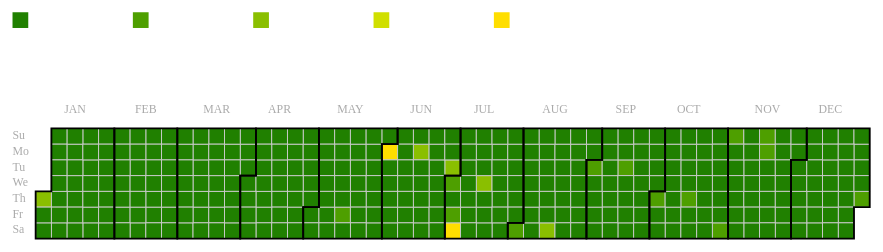
D3 v3 page, settled after 360 driven frames (6 s of simulated time); the page loaded 1 data file(s).



        var title = "UFO Date Count in Calendar";
        var units = "";
        var breaks = [100, 300, 500, 700];
        var colours = ["#208000", "#4E9F00", "#8ABF00", "#D0DF00", "#FFDE00"];

        //general layout information
        var cellSize = 17;
        var xOffset = 20;
        var yOffset = 150;
        var calY = 100;//offset of calendar in each group
        var calX = 25;
        var width = 960;
        var height = 700;
        var parseDate = d3.time.format("%d/%m/%y").parse;
        format = d3.time.format("%d-%m-%Y");
        toolDate = d3.time.format("%d/%b");

        d3.csv("ufo-sightings/date-count.csv", function (error, data) {

            //set up an array of all the dates in the data which we need to work out the range of the data
            var dates = new Array();
            var values = new Array();

            //parse the data
            data.forEach(function (d) {
                dates.push(parseDate(d.date));
                values.push(d.value);
                d.date = parseDate(d.date);
                d.value = d.value;
                d.year = d.date.getFullYear();//extract the year from the data
            });

            var yearlyData = d3.nest()
                .key(function (d) { return d.year; })
                .entries(data);

            var svg = d3.select("body").append("svg")
                .attr("width", "90%")
                .attr("viewBox", "0 0 " + (xOffset + width) + " 540")

            //title
            svg.append("text")
                .attr("x", xOffset)
                .attr("y", 66)
                .text(title);

            //create an SVG group for each year
            var cals = svg.selectAll("g")
                .data(yearlyData)
                .enter()
                .append("g")
                .attr("id", function (d) {
                    return d.key;
                })
                .attr("transform", function (d, i) {
                    return "translate(0," + (yOffset + (i * (height + calY))) + ")";
                })

            //create a daily rectangle for each year
            var rects = cals.append("g")
                .attr("id", "alldays")
                .selectAll(".day")
                .data(function (d) { return d3.time.days(new Date(parseInt(d.key), 0, 1), new Date(parseInt(d.key) + 1, 0, 1)); })
                .enter().append("rect")
                .attr("id", function (d) {
                    return "_" + format(d);
                    //return toolDate(d.date)+":\n"+d.value+" dead or missing";
                })
                .attr("class", "day")
                .attr("width", cellSize)
                .attr("height", cellSize)
                .attr("x", function (d) {
                    return xOffset + calX + (d3.time.weekOfYear(d) * cellSize);
                })
                .attr("y", function (d) { return calY + (d.getDay() * cellSize); })
                .datum(format);

            //create day labels
            var days = ['Su', 'Mo', 'Tu', 'We', 'Th', 'Fr', 'Sa'];
            var dayLabels = cals.append("g").attr("id", "dayLabels")
            days.forEach(function (d, i) {
                dayLabels.append("text")
                    .attr("class", "dayLabel")
                    .attr("x", xOffset)
                    .attr("y", function (d) { return calY + (i * cellSize); })
                    .attr("dy", "0.9em")
                    .text(d);
            })

            //let's draw the data on
            var dataRects = cals.append("g")
                .attr("id", "dataDays")
                .selectAll(".dataday")
                .data(function (d) {
                    return d.values;
                })
                .enter()
                .append("rect")
                .attr("id", function (d) {
                    return format(d.date) + ":" + d.value;
                })
                .attr("stroke", "#ccc")
                .attr("width", cellSize)
                .attr("height", cellSize)
                .attr("x", function (d) { return xOffset + calX + (d3.time.weekOfYear(d.date) * cellSize); })
                .attr("y", function (d) { return calY + (d.date.getDay() * cellSize); })
                .attr("fill", function (d) {
                    if (d.value < breaks[0]) {
                        return colours[0];
                    }
                    for (i = 0; i < breaks.length + 1; i++) {
                        if (d.value >= breaks[i] && d.value < breaks[i + 1]) {
                            return colours[i];
                        }
                    }
                    if (d.value > breaks.length - 1) {
                        return colours[breaks.length]
                    }
                })

            //append a title element to give basic mouseover info
            dataRects
                .append("title")
                .text(function (d) { return toolDate(d.date) + "\n" + "Count: " + d.value; });


            //add montly outlines for calendar
            cals.append("g")
                .attr("id", "monthOutlines")
                .selectAll(".month")
                .data(function (d) {
                    return d3.time.months(new Date(parseInt(d.key), 0, 1),
                        new Date(parseInt(d.key) + 1, 0, 1));
                })
                .enter().append("path")
                .attr("class", "month")
                .attr("transform", "translate(" + (xOffset + calX) + "," + calY + ")")
                .attr("d", monthPath);

            //retreive the bounding boxes of the outlines
            var BB = new Array();
            var mp = document.getElementById("monthOutlines").childNodes;
            for (var i = 0; i < mp.length; i++) {
                BB.push(mp[i].getBBox());
            }

            var monthX = new Array();
            BB.forEach(function (d, i) {
                boxCentre = d.width / 2;
                monthX.push(xOffset + calX + d.x + boxCentre);
            })

            //create centred month labels around the bounding box of each month path
            //create day labels
            var months = ['JAN', 'FEB', 'MAR', 'APR', 'MAY', 'JUN', 'JUL', 'AUG', 'SEP', 'OCT', 'NOV', 'DEC'];
            var monthLabels = cals.append("g").attr("id", "monthLabels")
            months.forEach(function (d, i) {
                monthLabels.append("text")
                    .attr("class", "monthLabel")
                    .attr("x", monthX[i])
                    .attr("y", calY / 1.2)
                    .text(d);
            })

            //create key
            var key = svg.append("g")
                .attr("id", "key")
                .attr("class", "key")
                .attr("transform", function (d) {
                    return "translate(" + xOffset + "," + (yOffset - (cellSize * 1.5)) + ")";
                });

            key.selectAll("rect")
                .data(colours)
                .enter()
                .append("rect")
                .attr("width", cellSize)
                .attr("height", cellSize)
                .attr("x", function (d, i) {
                    return i * 130;
                })
                .attr("fill", function (d) {
                    return d;
                });

            key.selectAll("text")
                .data(colours)
                .enter()
                .append("text")
                .attr("x", function (d, i) {
                    return cellSize + 10 + (i * 130);
                })
                .attr("y", "0.5em")
                .text(function (d, i) {
                    if (i < colours.length - 1) {
                        return "up to " + breaks[i];
                    } else {
                        return "over " + breaks[i - 1];
                    }
                });

        });//end data load

        //pure Bostock - compute and return monthly path data for any year
        function monthPath(t0) {
            var t1 = new Date(t0.getFullYear(), t0.getMonth() + 1, 0),
                d0 = t0.getDay(), w0 = d3.time.weekOfYear(t0),
                d1 = t1.getDay(), w1 = d3.time.weekOfYear(t1);
            return "M" + (w0 + 1) * cellSize + "," + d0 * cellSize
                + "H" + w0 * cellSize + "V" + 7 * cellSize
                + "H" + w1 * cellSize + "V" + (d1 + 1) * cellSize
                + "H" + (w1 + 1) * cellSize + "V" + 0
                + "H" + (w0 + 1) * cellSize + "Z";
        }

    

### data: ufo-sightings/date-count.csv
date, value
4/7/15, 1083
1/6/15, 851
15/6/15, 692
15/7/15, 653
15/8/15, 591
30/6/15, 518
1/1/15, 515
15/10/15, 489
1/7/15, 429
1/10/15, 416
15/9/15, 412
1/9/15, 410
1/8/15, 383
31/12/15, 352
16/11/15, 349
31/10/15, 339
15/11/15, 322
15/5/15, 307
1/11/15, 306
3/7/15, 302
20/8/15, 296
7/7/15, 292
15/3/15, 291
1/5/15, 283
19/9/15, 280
12/8/15, 279
15/4/15, 274
10/8/15, 272
20/6/15, 263
20/10/15, 251
20/7/15, 250
5/7/15, 247
15/1/15, 245
1/12/15, 244
10/7/15, 243
13/7/15, 236
10/10/15, 233
20/9/15, 232
22/9/15, 231
10/9/15, 229
6/7/15, 227
25/8/15, 226
8/11/15, 224
13/3/15, 223
30/9/15, 223
1/4/15, 220
17/11/15, 219
28/11/15, 219
13/8/15, 218
1/3/15, 217
24/12/15, 217
11/8/15, 217
8/8/15, 216
11/9/15, 213
31/8/15, 213
21/9/15, 213
7/8/15, 213
10/6/15, 211
13/10/15, 210
21/8/15, 210
... 306 more rows